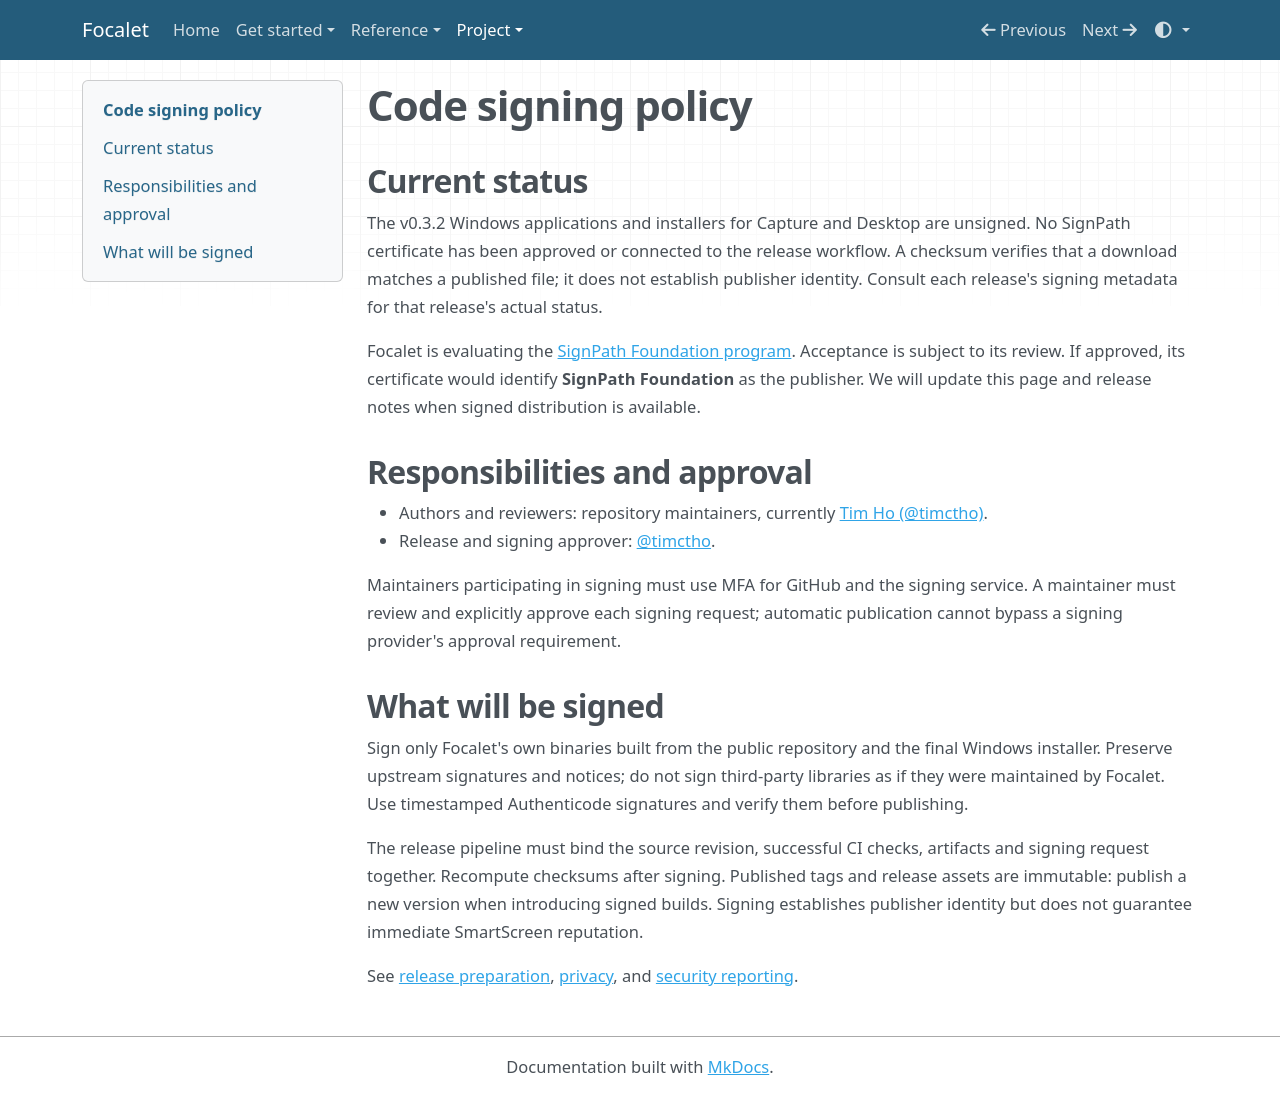

repository: timctho/focalet · page: code-signing/index.html · generator: mkdocs

# Code signing policy

## Current status

The v0.3.2 Windows applications and installers for Capture and Desktop are
unsigned. No SignPath certificate has been approved or connected to the release
workflow. A checksum verifies that
a download matches a published file; it does not establish publisher identity.
Consult each release's signing metadata for that release's actual status.

Focalet is evaluating the [SignPath Foundation program](https://signpath.org/).
Acceptance is subject to its review. If approved, its certificate would identify
**SignPath Foundation** as the publisher. We will update this page and release
notes when signed distribution is available.

## Responsibilities and approval

- Authors and reviewers: repository maintainers, currently [Tim Ho (@timctho)](https://github.com/timctho).
- Release and signing approver: [@timctho](https://github.com/timctho).

Maintainers participating in signing must use MFA for GitHub and the signing
service. A maintainer must review and explicitly approve each signing request;
automatic publication cannot bypass a signing provider's approval requirement.

## What will be signed

Sign only Focalet's own binaries built from the public repository and the final
Windows installer. Preserve upstream signatures and notices; do not sign
third-party libraries as if they were maintained by Focalet. Use timestamped
Authenticode signatures and verify them before publishing.

The release pipeline must bind the source revision, successful CI checks,
artifacts and signing request together. Recompute checksums after signing.
Published tags and release assets are immutable: publish a new version when
introducing signed builds. Signing establishes publisher identity but does not
guarantee immediate SmartScreen reputation.

See [release preparation](public-releases.md), [privacy](privacy.md), and
[security reporting](../SECURITY.md).
